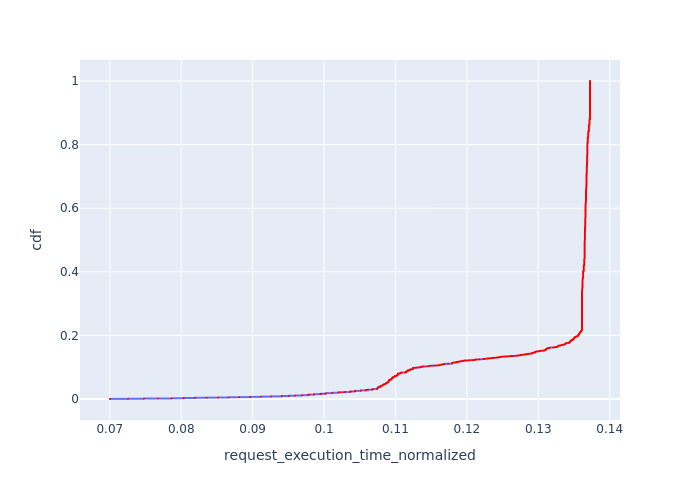

Values plotted in this chart, from the file beside it:
, Request Id, request_execution_time_normalized, cdf
0, 1, 0.07002, 8.204791598293403e-05
1, 5, 0.07002, 0.0001641
2, 9, 0.07002, 0.0002461
3, 11, 0.07002, 0.0003282
4, 12, 0.07002, 0.0004102
5, 13, 0.07002, 0.0004923
6, 21, 0.07256, 0.0005743
7, 22, 0.07256, 0.0006564
8, 23, 0.07256, 0.0007384
9, 24, 0.07256, 0.0008205
10, 27, 0.07256, 0.0009025
11, 33, 0.07256, 0.0009846
12, 40, 0.07479, 0.001067
13, 42, 0.07479, 0.001149
14, 51, 0.07479, 0.001231
15, 52, 0.07479, 0.001313
16, 58, 0.07479, 0.001395
17, 64, 0.07671, 0.001477
18, 71, 0.07671, 0.001559
19, 75, 0.07671, 0.001641
20, 77, 0.07671, 0.001723
21, 78, 0.07671, 0.001805
22, 80, 0.07864, 0.001887
23, 82, 0.07864, 0.001969
24, 85, 0.07864, 0.002051
25, 86, 0.07864, 0.002133
26, 88, 0.07864, 0.002215
27, 99, 0.07864, 0.002297
28, 100, 0.08033, 0.002379
29, 101, 0.08033, 0.002461
30, 102, 0.08033, 0.002543
31, 104, 0.08033, 0.002626
32, 106, 0.08033, 0.002708
33, 107, 0.08033, 0.00279
34, 109, 0.08033, 0.002872
35, 111, 0.08033, 0.002954
36, 112, 0.08033, 0.003036
37, 113, 0.08033, 0.003118
38, 114, 0.08033, 0.0032
39, 117, 0.08033, 0.003282
40, 119, 0.08033, 0.003364
41, 120, 0.08193, 0.003446
42, 122, 0.08193, 0.003528
43, 123, 0.08193, 0.00361
44, 126, 0.08193, 0.003692
45, 130, 0.08193, 0.003774
46, 132, 0.08193, 0.003856
47, 141, 0.08354, 0.003938
48, 148, 0.08354, 0.00402
49, 153, 0.08354, 0.004102
50, 157, 0.08354, 0.004184
51, 160, 0.08515, 0.004266
52, 161, 0.08515, 0.004349
53, 168, 0.08515, 0.004431
54, 169, 0.08515, 0.004513
55, 175, 0.08515, 0.004595
56, 176, 0.08515, 0.004677
57, 181, 0.08664, 0.004759
58, 184, 0.08664, 0.004841
59, 185, 0.08664, 0.004923
... 12,128 more rows
